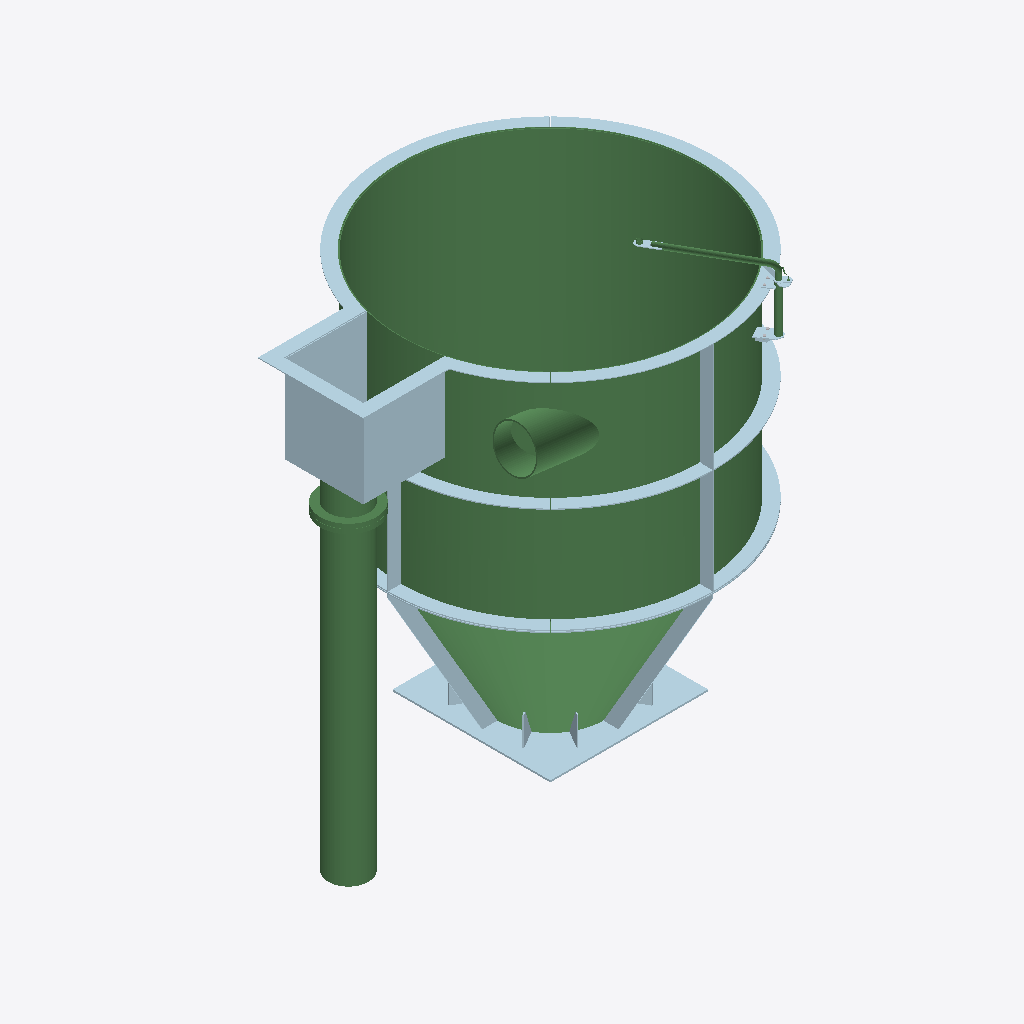
Isometric view of an IFC building model (IFC-SPF (STEP), schema IFC2X3, length unit millimetre), seen from the south-west, elements coloured by IFC class: 37 plates (pale blue), 15 beams (green).
Extent 4.6 m × 3.7 m × 5.2 m (x, y, z). Storeys (1): Undefined at 0.00 m. Elements (100): 68 IfcPlate, 22 IfcBeam, 10 IfcMechanicalFastener.

HEADER;
FILE_DESCRIPTION(('ViewDefinition[CoordinationView_V2.0, QuantityTakeOffAddOnView]','ExchangeRequirement[Structural, SurfaceGeometry]','Option [BaseQuantities:On]','Option [GridExport:On]','Option [Assemblies:Off]','Option [Bolts:On]','Option [Rebars:On]','Option [PourObjects:Off]','Option [Welds:Off]','Option [SurfaceTreatments:On]','Option [LocationBy:0]','Option [ViewColors:Off]','[3 more]'),'2;1');
FILE_NAME('NV07733.ifc','2025-11-24T16:48:56',(''),(''),'IFC Parser Version: 3.13.2','Tekla Structures 2022 Service Pack 6, IFC Export Version: 4.0.0.0 Nov 28 2022','');
FILE_SCHEMA(('IFC2X3'));
ENDSEC;
DATA;
#37=IFCPROJECT('1CwZOK9$123AdVYdDALmhz',#5,'Undefined',$,$,$,$,(#11),#36);
#39=IFCSITE('0ba__pgqbBZQFjYbboYBuu',#5,'Undefined',$,$,#38,$,$,.ELEMENT.,$,$,$,$,$);
#41=IFCBUILDING('2HkwfId3L1K90JT2oe8K2S',#5,'Undefined',$,$,#40,$,$,.ELEMENT.,$,$,$);
#43=IFCBUILDINGSTOREY('15ndxPpsf2FRsnYNQ4tcF8',#5,'Undefined',$,$,#42,$,$,.ELEMENT.,0.0);
#32998=IFCBEAM('2vK$fvqGP69OiDmOBWFsVP',#44,'BEAM','PL8X1892',$,#32997,#32993,'IDb953fa79-d106-4625-8b0d-c182e03f67d9');
#28817=IFCBEAM('1FtpRe5tb7xBdDW_dQxtfW',#44,'BEAM','PL8X554',$,#28816,#28812,'ID4fdf36e8-1779-47ec-b9cd-83e9daef7a60');
#20212=IFCBEAM('0c6GMBsgH6le3baV4G5HJK',#44,'BEAM','CAÑ_Ø18''_SCH._STD',$,#20211,#20208,'ID2619058b-daa4-46be-80e5-91f1101514d4');
#30047=IFCBEAM('3FAMJ7IOzD4RYgAJyMAJvx',#44,'PLATE','PL12X3363',$,#30046,#30041,'IDcf2964c7-498f-4d11-b8aa-293f16293e7b');
#23838=IFCPLATE('1dORolAvL3qxNQK9zYVYmP',#44,'PLATE','PL20X1800',$,#23837,#23834,'ID6761bcaf-2b95-43d3-b5da-509f627e2c19');
#23082=IFCPLATE('3sZnsJ0Fv5TfgFDj8ZJqA5',#44,'PLATE','PL8X928',$,#23081,#23078,'IDf68f1d93-00fe-4576-9a8f-36d2234f4285');
#23125=IFCPLATE('3D$BVq1grFZwqK07DUT_K7',#44,'PLATE','PL8X884',$,#23124,#23121,'IDcdfcb7f4-06ad-4f8f-ad14-00735e77e507');
#22713=IFCBEAM('1j8huw2CLClfoahFh$mtDr',#44,'BEAM','CAÑ_Ø20''_SCH._40',$,#22712,#22707,'ID6d22be3a-08c5-4cbe-9ca4-acfaffc37375');
#24523=IFCPLATE('2VtOBaSH5588_hDom_eB2Y',#44,'PLATE','PL12X1064',$,#24522,#24519,'ID9fdd82e4-[number]-8fab-372c3ea0b0a2');
#24414=IFCPLATE('1VnvEXSFn16PG1DImL8fDC',#44,'PLATE','PL12X1064',$,#24413,#24410,'ID5fc793a1-70fc-[number]-352c1522934c');
#23140=IFCPLATE('2i6_08DZ154OVTnFRJDf$E',#44,'PLATE','PL8X928',$,#23139,#23136,'IDac1be008-[number]-87dd-c4f6d3369fce');
#25859=IFCPLATE('1gzIHLPT54vQiHrx6S1J6h',#44,'PLATE','PL8X971',$,#25858,#25855,'ID6af52455-65d1-44e5-ab11-d7b19c0531ab');
#25071=IFCPLATE('0XlEzvtTLE4AA0FGyhUYQz',#44,'PLATE','PL8X1058',$,#25070,#25067,'ID21bcef79-ddd5-4e10-a280-3d0f2b7a26bd');
#25360=IFCPLATE('32vdAHa_v9lh9oezDrxziB',#44,'PLATE','PL8X1060',$,#25359,#25356,'IDc2e67291-93ee-49be-b272-a3d375efdb0b');
#23767=IFCPLATE('1QSAU9renBAvO9ymMuV6jZ',#44,'PLATE','PL12X150',$,#23766,#23763,'ID5a70a789-d68c-4b2b-9609-f305b87c6b63');
#23702=IFCPLATE('2fRTkbTgzDPwXEvqQ65cgz',#44,'PLATE','PL12X150',$,#23701,#23698,'IDa96ddba5-76af-4d67-a84e-e74686166abd');
#24529=IFCPLATE('23BOLRHAH3BBSaaxfIYCzu',#44,'PLATE','PL12X1114',$,#24528,#24525,'ID832d855b-44a4-432c-b724-93ba5288cf78');
#30022=IFCBEAM('1RC$VRtC10JhkwwueALX_I',#44,'PLATE','PL12X3363',$,#30021,#30016,'ID5b33f7db-dcc0-404e-bbba-eb8a0a561f92');
#15506=IFCBEAM('2btupIozzAevgljytNk2LC',#44,'BEAM','PL8X150',$,#15505,#15501,'IDa5df8cd2-cbdf-4aa3-9aaf-b7cdd7b8254c');
#24430=IFCPLATE('3dQzd5cWDBxP3zYjYsq1vl',#44,'PLATE','PL12X1114',$,#24429,#24426,'IDe76bd9c5-9a03-4bed-90fd-8ad8b6d01e6f');
#23658=IFCPLATE('22RohqcVv6zODBFLi7JduZ',#44,'PLATE','PL12X150',$,#23657,#23654,'ID826f2af4-99fe-46f5-834b-3d5b074e7e23');
#23664=IFCPLATE('0z2iv7LZT0DuUrtF8HzDYk',#44,'PLATE','PL12X150',$,#23663,#23660,'ID3d0ace47-[number]-87b5-dcf211f4d8ae');
#23168=IFCPLATE('1pH_otd8b9RPdL86o2421t',#44,'PLATE','PL10X150',$,#23167,#23164,'ID7347ecb7-9c89-496d-99d5-206c82102077');
#23038=IFCPLATE('246xjNUJDDJuk9qzLN9OWU',#44,'PLATE','PL10X150',$,#23037,#23032,'ID841bbb57-7933-4d4f-8b89-d3d55725881e');
#23183=IFCPLATE('3s0GcP9z99W96DqnRq_2xL',#44,'PLATE','PL10X150',$,#23182,#23179,'IDf6010999-27d2-4980-918d-d316f4f82ed5');
#23761=IFCPLATE('0qcb44xWn4rRsr95BMHLQB',#44,'PLATE','PL12X150',$,#23760,#23757,'ID349a5104-ee0c-44d5-bdb5-2452d645568b');
#21184=IFCBEAM('3uCq7V7inAJA5$i8vquxKp',#44,'BEAM','FL_Ø18"_CL#150',$,#21183,#21180,'IDf83341df-1ecc-4a4c-a17f-b08e74e3b533');
#21841=IFCBEAM('0LOuJ2sF1AfvzqHfLSwzQu',#44,'BEAM','CAÑ_Ø18''_SCH._STD',$,#21840,#21837,'ID156384c2-d8f0-4aa7-9f74-46955cebd6b8');
#22927=IFCPLATE('0H12WW$ejCXOf$d$6tHNG4',#44,'PLATE','PL8X235',$,#22926,#22923,'ID11042820-fe8b-4c85-8a7f-9ff1b7457404');
#25567=IFCPLATE('25JIElU9LDVwbDXCKEWx8P',#44,'PLATE','PL8X231',$,#25566,#25563,'ID854d23af-7895-4d7f-a94d-84c50e83b219');
#11482=IFCBEAM('0g55eiob9D09QEgI$ZX8Hk',#44,'BEAM','CAÑ_Ø2''_SCH._40',$,#11481,#11478,'ID2a145a2c-ca52-4d00-968e-a92fe384846e');
#24514=IFCPLATE('0yQEQelev6gAiFI8ZLbEKP',#44,'PLATE','PL12X1062',$,#24513,#24510,'ID3c68e6a8-be8e-46a8-ab0f-4888d594e519');
#24392=IFCPLATE('1hpi04H5fBDOpDrMy_$EYT',#44,'PLATE','PL12X1062',$,#24391,#24387,'ID6bcec004-445a-4b35-8ccd-d56f3efce89d');
#12580=IFCBEAM('0cHSzNm6f0nOLCxQb9Adpa',#44,'BEAM','CAÑ_Ø2-1/2''_SCH._40',$,#12579,#12576,'ID2645cf57-c06a-40c5-854c-eda9492a7ce4');
#21167=IFCBEAM('3sVodthynE2ezS4vcAYppt',#44,'BEAM','FL_Ø18"_CL#150',$,#21166,#21163,'IDf67f29f7-afcc-4e0a-8f5c-13998a8b3cf7');
#24493=IFCPLATE('2iKsIt9fXCPxhpVYeVgk7v',#44,'PLATE','PL12X1064',$,#24492,#24489,'IDac5364b7-2698-4c67-baf3-7e2a1faae1f9');
#24499=IFCPLATE('1cym5kns92iBbaLkwHeWdq',#44,'PLATE','PL12X1114',$,#24498,#24495,'ID66f3016e-c762-42b0-b964-56ee91a209f4');
#23242=IFCPLATE('2KlknFDWnE0QJJHjGvp5kO',#44,'PLATE','PL12X244',$,#23241,#23236,'ID94beec4f-360c-4e01-a4d3-46d439cc5b98');
#23220=IFCPLATE('08mk4qbRnDKxBG6k_s2Lvk',#44,'PLATE','PL12X244',$,#23219,#23214,'ID08c2e134-95bc-4d53-b2d0-1aefb6095e6e');
#23801=IFCPLATE('2d4DGHK6j99AKp8GBbzOt5',#44,'PLATE','PL12X244',$,#23800,#23795,'IDa710d411-506b-4924-a533-2102e5f58dc5');
#23256=IFCPLATE('2b7G3sPND3EQH1sp2eqGAV',#44,'PLATE','PL12X244',$,#23255,#23250,'IDa51d00f6-[number]-a441-db30a8d1029f');
#12737=IFCPLATE('1JbpyYfMD7zP5s1PcdJpf6',#44,'PLATE','PL8X150',$,#12736,#12733,'ID53973f22-a563-47f5-9176-0599a74f3a46');
#12628=IFCPLATE('3LFJ6J_aLCKeIZhBPEdwPH',#44,'PLATE','PL8X125',$,#12627,#12624,'IDd53d3193-fa45-4c52-84a3-acb64e9fa651');
#957=IFCPLATE('179$l1$nP9teghGJF5H69Q',#44,'PLATE','PL8X100',$,#956,#952,'ID4727fbc1-ff16-49de-8aab-4133c544625a');
#11169=IFCBEAM('3dCdjKuiP1UPUk36v1oBrY',#44,'BEAM','CAÑ_Ø2''_SCH._40',$,#11168,#11165,'IDe7327b54-e2c6-4179-97ae-0c6e41c8bd62');
#12791=IFCPLATE('18py0L3hD0J89NG_jAh8K5',#44,'PLATE','PL8X125',$,#12790,#12785,'ID48cfc015-0eb3-404c-8257-43eb4aac8505');
#11943=IFCPLATE('2aRmcfBvnAaOmxpwxqMlE3',#44,'PLATE','PL8X99',$,#11942,#11939,'IDa46f09a9-2f9c-4a91-8c3b-cfaef45af383');
#11773=IFCPLATE('3EsSCwGTz4hfIokR6KNk86',#44,'PLATE','PL8X107',$,#11772,#11769,'IDced9c33a-41df-44ae-94b2-b9b1945ee206');
#5764=IFCPLATE('2PFa5hkcb969zmptVF6W_g',#44,'PLATE','PL8X47',$,#5763,#5760,'ID993e416b-ba69-4918-9f70-cf77cf1a0faa');
#12226=IFCBEAM('0dB0LB7G50kxcy88Ma9XfN',#44,'BEAM','CAÑ_Ø2''_SCH._40',$,#12225,#12223,'ID272c054b-1d01-40bb-b9bc-2085a4261a57');
#616=IFCBEAM('0aRQfGUazF0wad7T97TZuk',#44,'BEAM','CAÑ_Ø2''_SCH._40',$,#615,#611,'ID246daa50-7a4f-4f03-a927-1dd247763e2e');
#12685=IFCPLATE('2gMEWU6CDBtxOcmeuT$TNS',#44,'PLATE','PL8X80',$,#12684,#12681,'IDaa58e81e-18c3-4bdf-b626-c28e1dfdd5dc');
ENDSEC;